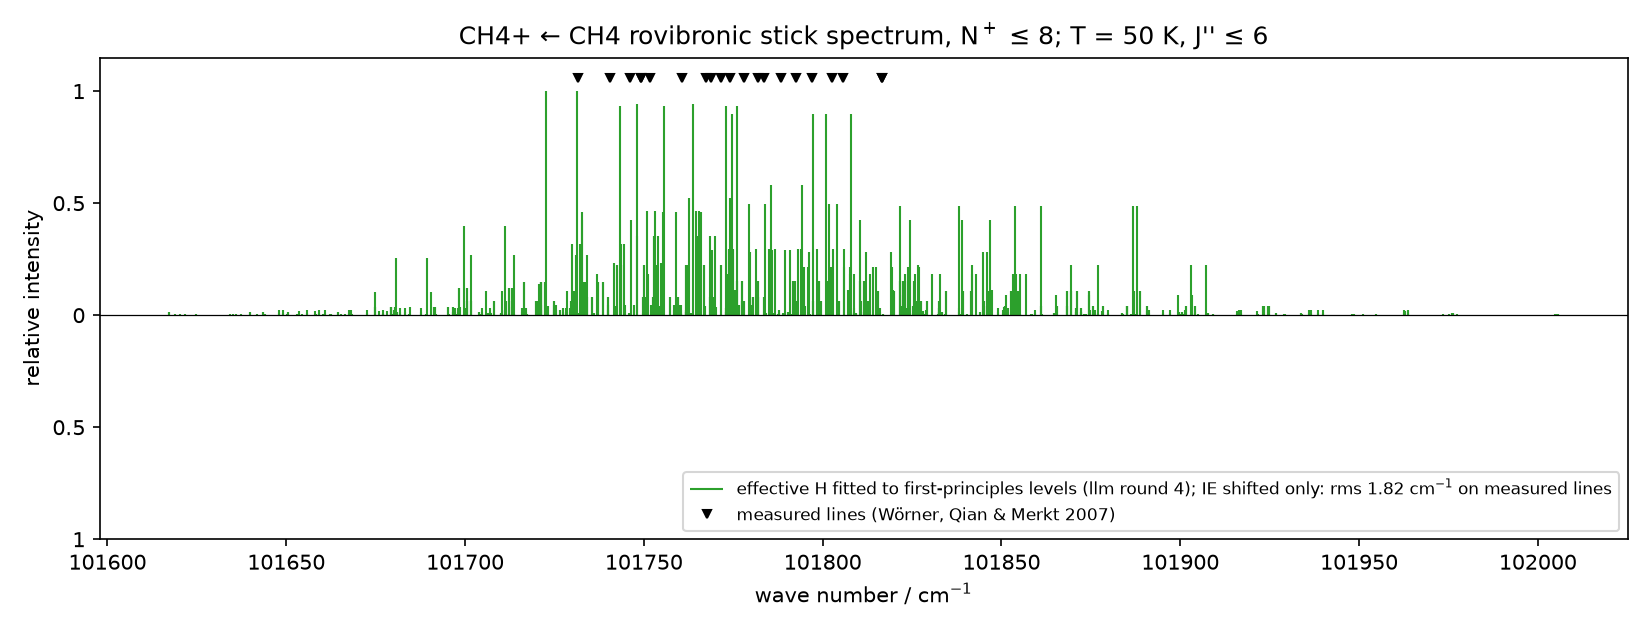

The table this chart was drawn from, first rows:
model, wavenumber_cm, relative_intensity, J_neutral, sym_neutral, N_cation, sym_cation, index
final, 101617, 0.01208, 6, A1, 4, A2, 0
final, 101617, 0.01208, 6, A2, 4, A2, 0
final, 101619, 0.00207, 6, F1, 4, F2, 0
final, 101619, 0.00414, 6, F2, 4, F2, 0
final, 101620, 0.00207, 6, F1, 4, F1, 0
final, 101620, 0.00414, 6, F2, 4, F1, 0
final, 101622, 0.00483, 6, E, 4, E, 0
final, 101625, 0.00207, 6, F1, 4, F1, 1
final, 101625, 0.00414, 6, F2, 4, F1, 1
final, 101634, 0.00207, 6, F1, 4, F2, 1
final, 101634, 0.00414, 6, F2, 4, F2, 1
final, 101635, 0.00207, 6, F1, 4, F2, 2
final, 101635, 0.00414, 6, F2, 4, F2, 2
final, 101636, 0.00483, 6, E, 4, E, 1
final, 101637, 0.00207, 6, F1, 4, F1, 2
final, 101637, 0.00414, 6, F2, 4, F1, 2
final, 101640, 0.01208, 6, A1, 4, A1, 0
final, 101640, 0.01208, 6, A2, 4, A1, 0
final, 101642, 0.00207, 6, F1, 4, F2, 3
final, 101642, 0.00414, 6, F2, 4, F2, 3
final, 101644, 0.01208, 6, A1, 4, A1, 1
final, 101644, 0.01208, 6, A2, 4, A1, 1
final, 101644, 0.00207, 6, F1, 4, F1, 3
final, 101644, 0.00414, 6, F2, 4, F1, 3
final, 101648, 0.01166, 5, F2, 3, F2, 0
final, 101648, 0.02331, 5, F1, 3, F2, 0
final, 101649, 0.01166, 5, F2, 3, F1, 0
final, 101649, 0.02331, 5, F1, 3, F1, 0
final, 101650, 0.00483, 6, E, 4, E, 2
final, 101651, 0.01208, 6, A1, 4, A2, 1
final, 101651, 0.01208, 6, A2, 4, A2, 1
final, 101653, 0.00207, 6, F1, 4, F2, 4
final, 101653, 0.00414, 6, F2, 4, F2, 4
final, 101653, 0.01943, 5, E, 3, E, 0
final, 101654, 0.00207, 6, F1, 4, F1, 4
final, 101654, 0.00414, 6, F2, 4, F1, 4
final, 101656, 0.01166, 5, F2, 3, F2, 1
final, 101656, 0.02331, 5, F1, 3, F2, 1
final, 101658, 0.01943, 5, E, 3, E, 1
final, 101658, 0.00483, 6, E, 4, E, 3
final, 101658, 0.00332, 6, F1, 5, F2, 0
final, 101658, 0.00664, 6, F2, 5, F2, 0
final, 101659, 0.01166, 5, F2, 3, F1, 1
final, 101659, 0.02331, 5, F1, 3, F1, 1
final, 101660, 0.00591, 6, E, 5, E, 0
final, 101661, 0.01166, 5, F2, 3, F1, 2
final, 101661, 0.02331, 5, F1, 3, F1, 2
final, 101662, 0.00332, 6, F1, 5, F1, 0
final, 101662, 0.00664, 6, F2, 5, F1, 0
final, 101663, 0.00332, 6, F1, 5, F2, 1
final, 101663, 0.00664, 6, F2, 5, F2, 1
final, 101664, 0.01477, 6, A1, 5, A1, 0
final, 101664, 0.01477, 6, A2, 5, A1, 0
final, 101664, 0.00207, 6, F1, 4, F1, 5
final, 101664, 0.00414, 6, F2, 4, F1, 5
final, 101665, 0.00207, 6, F1, 4, F2, 5
final, 101665, 0.00414, 6, F2, 4, F2, 5
final, 101666, 0.00207, 6, F1, 4, F2, 6
final, 101666, 0.00414, 6, F2, 4, F2, 6
final, 101667, 0.01166, 5, F2, 3, F2, 2
... 804 more rows
